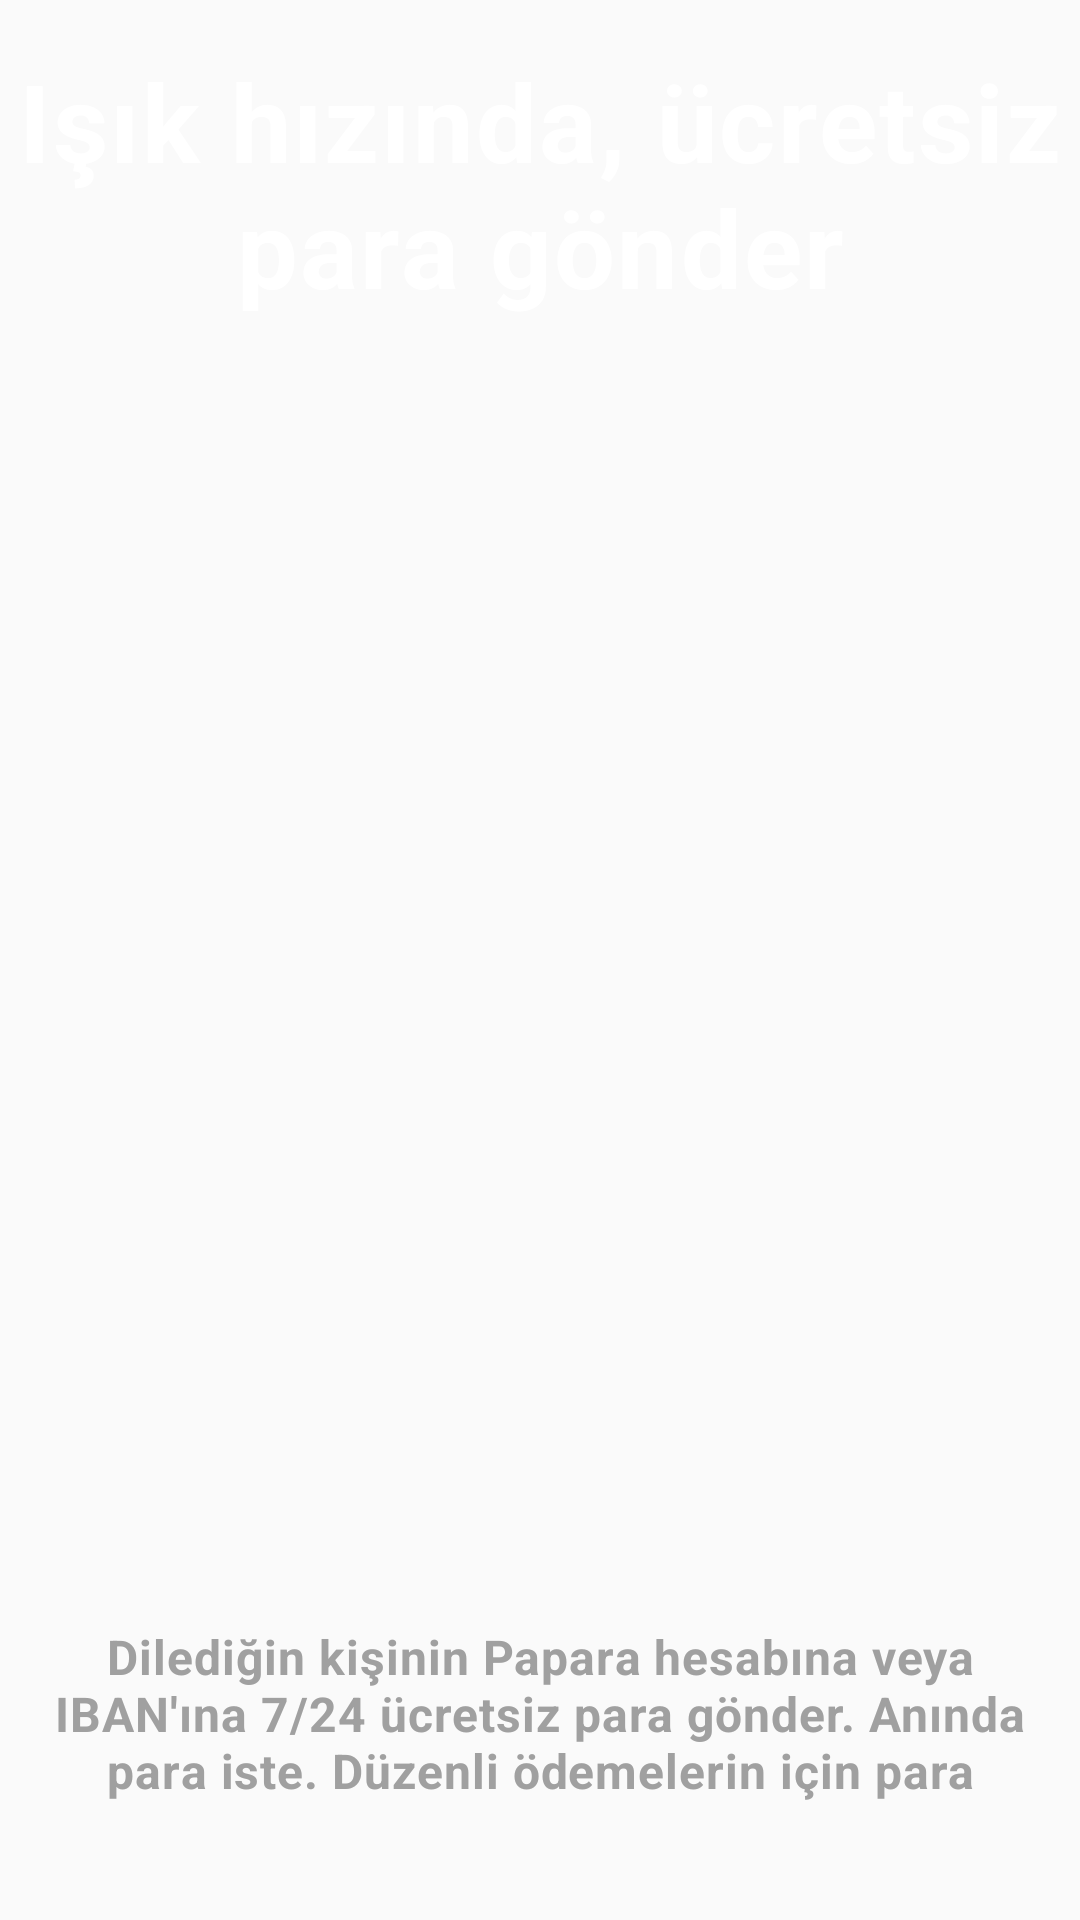

This screen was rendered from an Android layout file. Write that file and the resources it references.
<!-- AndroidManifest.xml: application theme Theme.PaparaOnboardingSample -->
<!-- res/layout/fragment_onboarding1.xml -->
<?xml version="1.0" encoding="utf-8"?>
<FrameLayout xmlns:android="http://schemas.android.com/apk/res/android"
    xmlns:tools="http://schemas.android.com/tools"
    android:layout_width="match_parent"
    android:layout_height="match_parent"
    tools:context=".fragments.OnboardingFragment1">

    <TextView
        android:id="@+id/header_text"
        android:layout_width="match_parent"
        android:layout_height="wrap_content"
        android:text="@string/onboarding1_title"
        android:textSize="36sp"
        android:textColor="@color/white"
        android:textStyle="bold"
        android:paddingTop="16dp"
        android:layout_marginBottom="24dp"
        android:gravity="center"
        android:letterSpacing="0.02"/>

    <ImageView
        android:layout_width="300dp"
        android:layout_height="300dp"
        android:layout_gravity="center"
        android:contentDescription="@string/papara_icon"
        android:src="@drawable/letter_p"/>



    <LinearLayout
        android:layout_width="match_parent"
        android:layout_height="wrap_content"
        android:orientation="vertical"
        android:layout_gravity="bottom"
        android:gravity="center">

        <TextView
            android:layout_width="match_parent"
            android:layout_height="wrap_content"
            android:text="@string/onboarding1_description"
            android:textSize="16sp"
            android:textColor="@color/grey"
            android:textStyle="bold"
            android:paddingTop="16dp"
            android:gravity="center"
            android:layout_marginStart="10dp"
            android:layout_marginEnd="10dp"
            android:layout_marginBottom="20dp"
            android:letterSpacing="0.02"/>
    </LinearLayout>



</FrameLayout>
<!-- resources referenced by this layout -->
<resources>
  <color name="grey">#a0a0a0</color>
  <color name="white">#FFFFFFFF</color>
  <string name="onboarding1_description">Dilediğin kişinin Papara hesabına veya IBAN\'ına 7/24 ücretsiz para gönder. Anında para iste. Düzenli ödemelerin için para\n</string>
  <string name="onboarding1_title">Işık hızında, ücretsiz para gönder</string>
  <string name="papara_icon">papara icon</string>
  <style name="Theme.PaparaOnboardingSample" parent="Base.Theme.PaparaOnboardingSample" />
  <style name="Base.Theme.PaparaOnboardingSample" parent="Theme.AppCompat.DayNight.NoActionBar">
          
          
      </style>
</resources>
